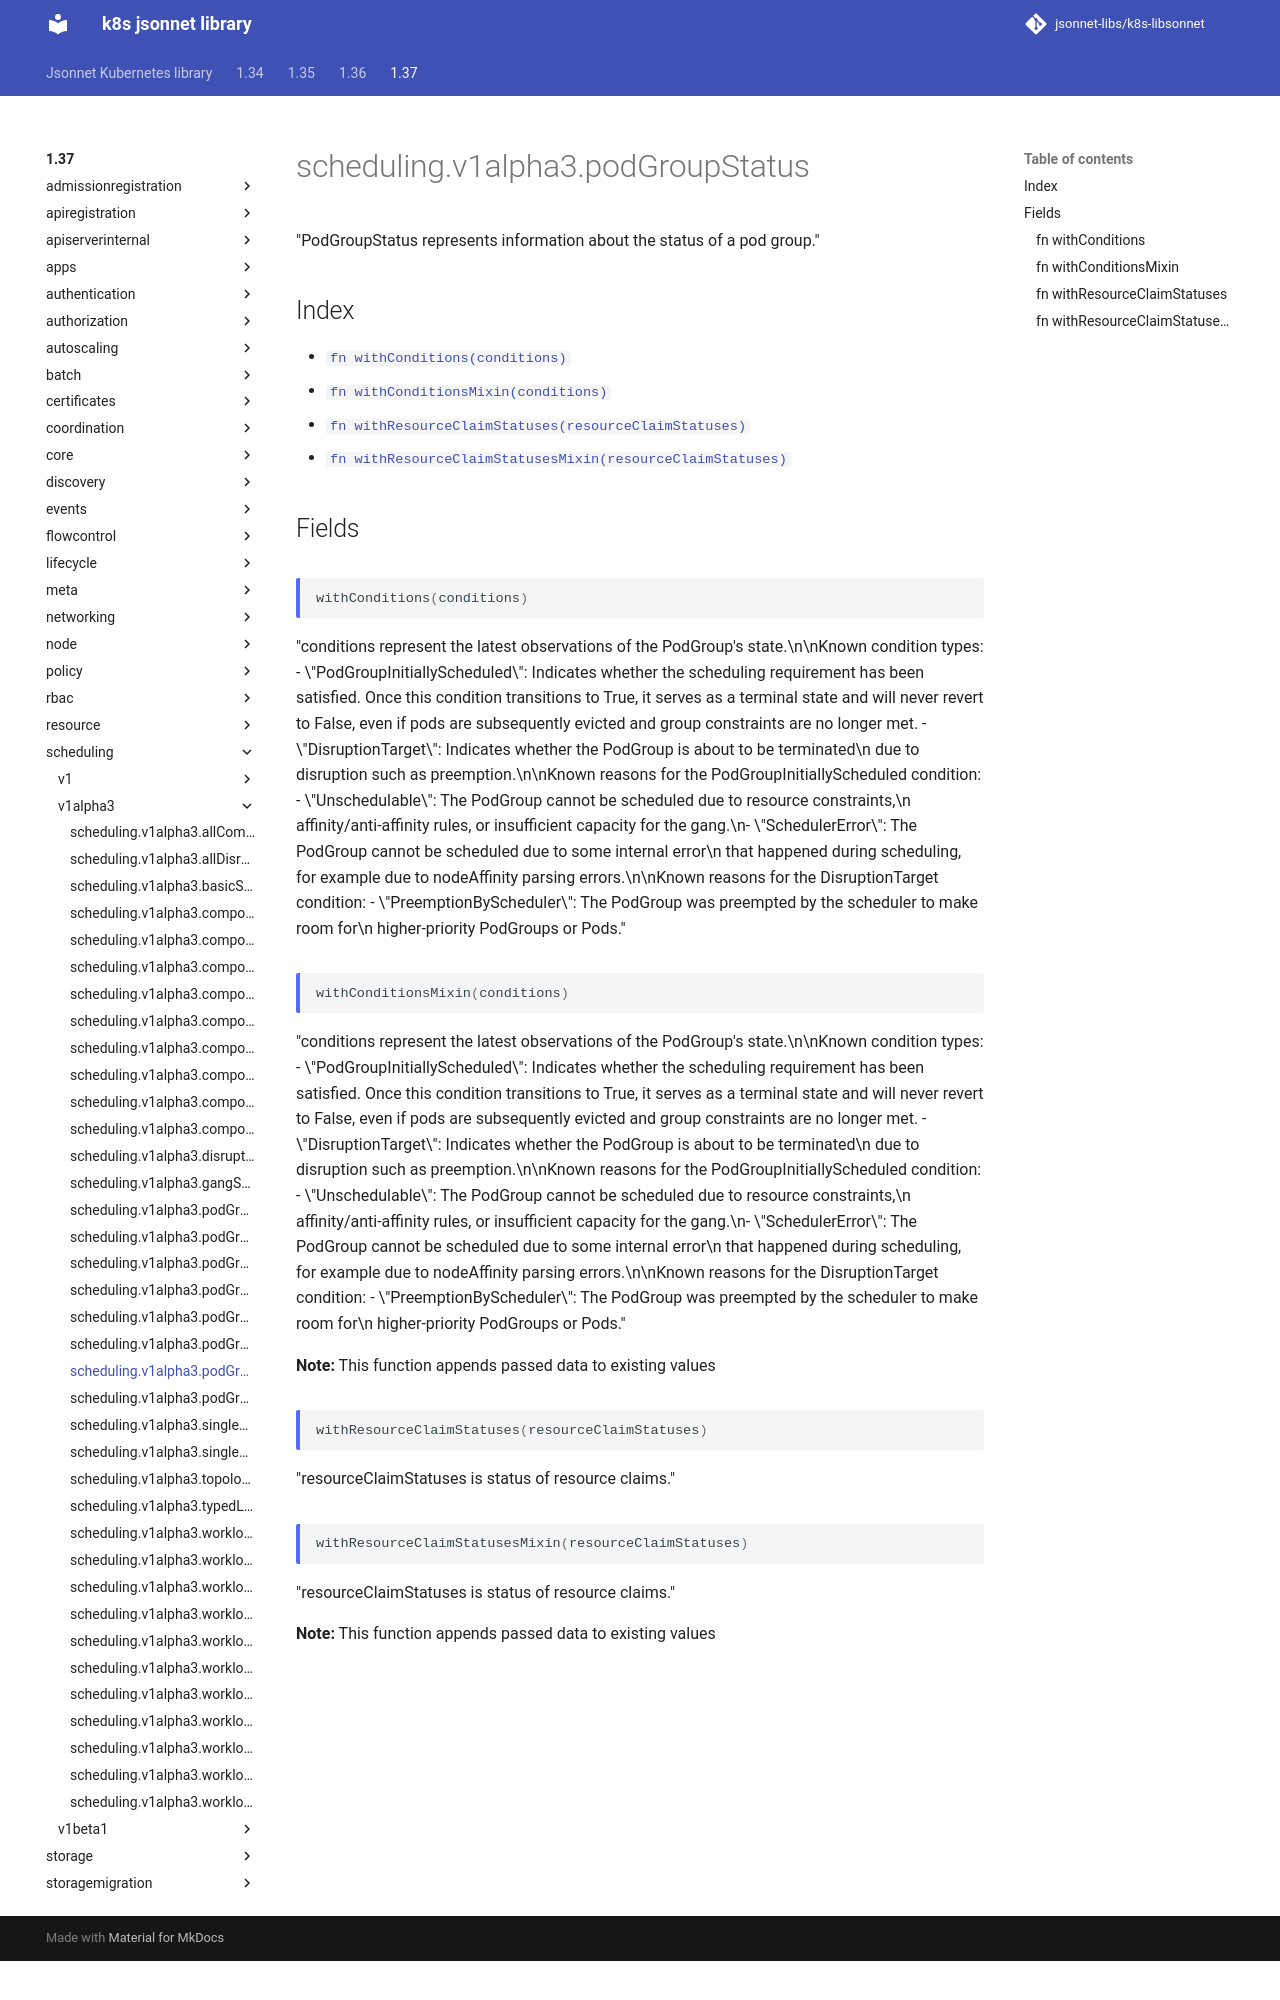

repository: jsonnet-libs/k8s-libsonnet · page: 1.37/scheduling/v1alpha3/podGroupStatus/index.html · generator: mkdocs

---
permalink: /1.37/scheduling/v1alpha3/podGroupStatus/
---

# scheduling.v1alpha3.podGroupStatus

"PodGroupStatus represents information about the status of a pod group."

## Index

* [`fn withConditions(conditions)`](#fn-withconditions)
* [`fn withConditionsMixin(conditions)`](#fn-withconditionsmixin)
* [`fn withResourceClaimStatuses(resourceClaimStatuses)`](#fn-withresourceclaimstatuses)
* [`fn withResourceClaimStatusesMixin(resourceClaimStatuses)`](#fn-withresourceclaimstatusesmixin)

## Fields

### fn withConditions

```ts
withConditions(conditions)
```

"conditions represent the latest observations of the PodGroup's state.\n\nKnown condition types: - \"PodGroupInitiallyScheduled\": Indicates whether the scheduling requirement has been satisfied. Once this condition transitions to True, it serves as a terminal state and will never revert to False, even if pods are subsequently evicted and group constraints are no longer met. - \"DisruptionTarget\": Indicates whether the PodGroup is about to be terminated\n  due to disruption such as preemption.\n\nKnown reasons for the PodGroupInitiallyScheduled condition: - \"Unschedulable\": The PodGroup cannot be scheduled due to resource constraints,\n  affinity/anti-affinity rules, or insufficient capacity for the gang.\n- \"SchedulerError\": The PodGroup cannot be scheduled due to some internal error\n  that happened during scheduling, for example due to nodeAffinity parsing errors.\n\nKnown reasons for the DisruptionTarget condition: - \"PreemptionByScheduler\": The PodGroup was preempted by the scheduler to make room for\n  higher-priority PodGroups or Pods."
